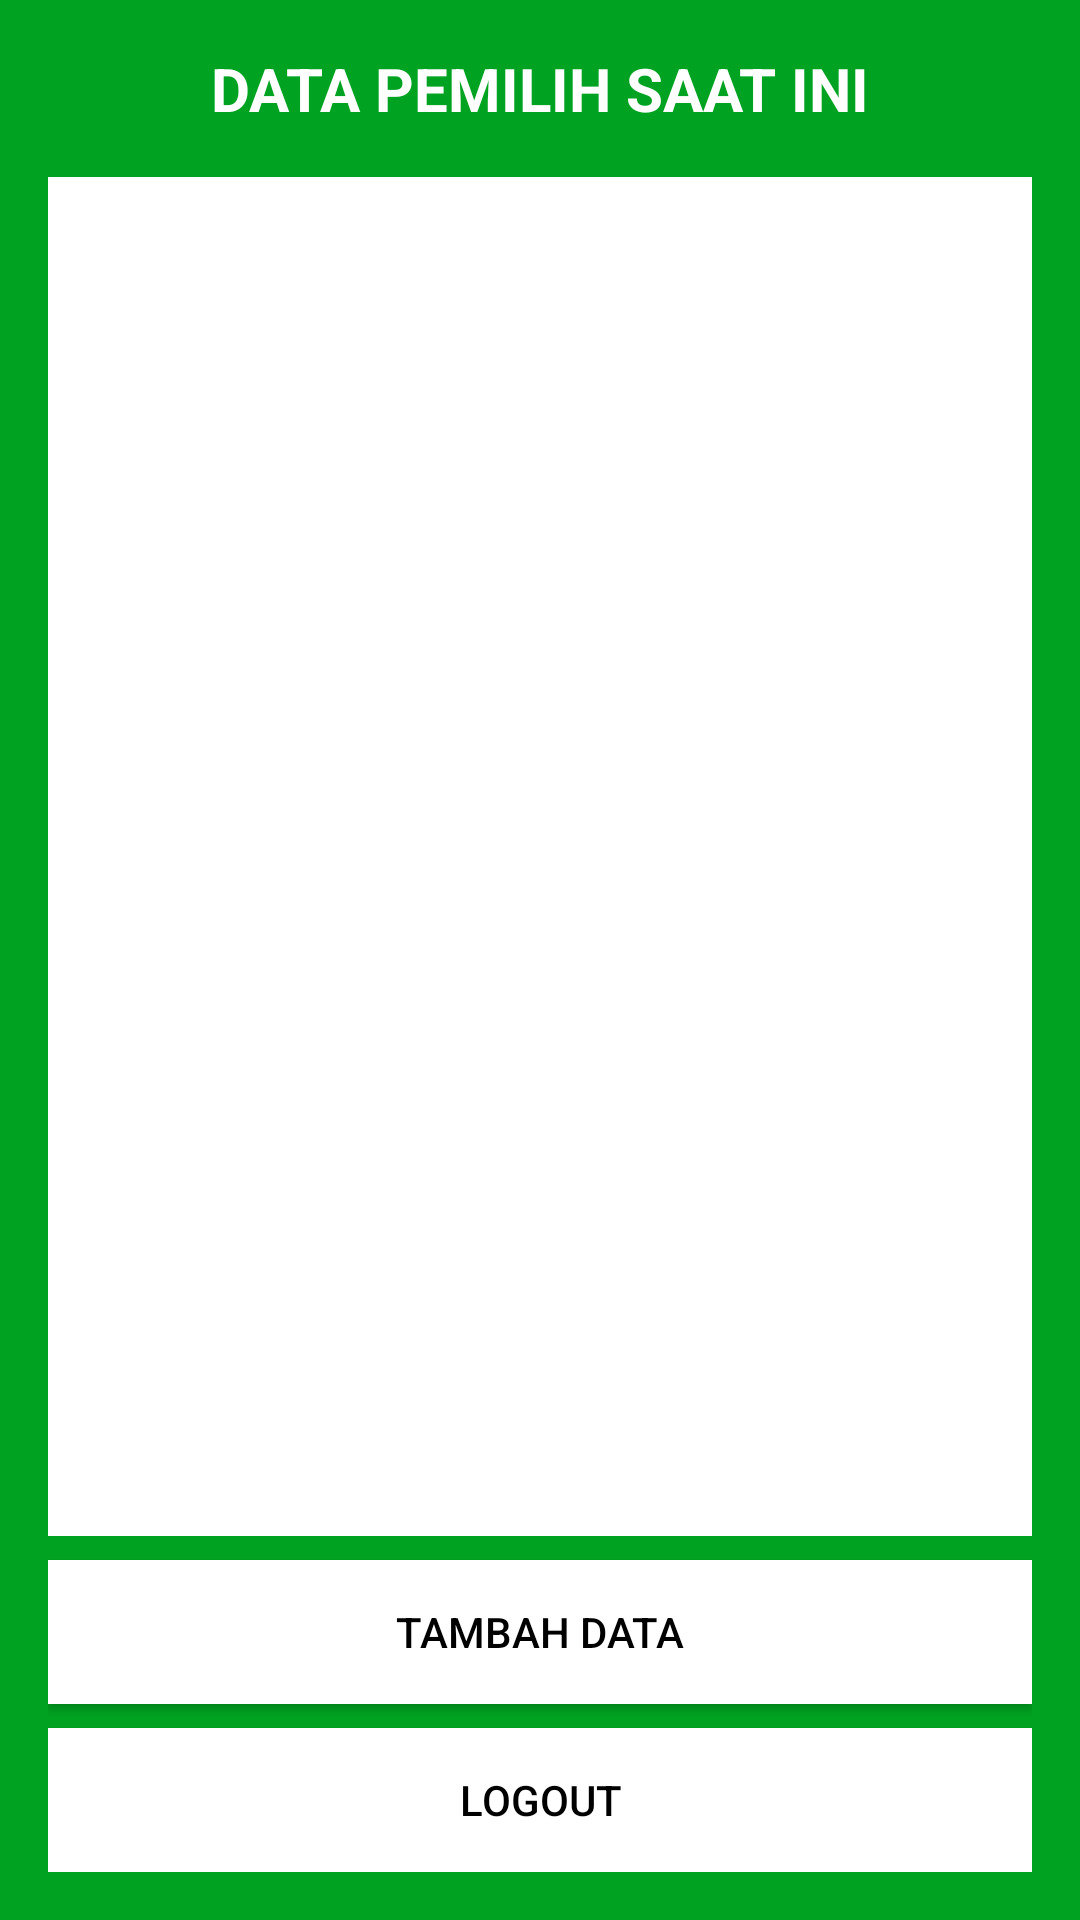

Write the Android layout XML for this screen, with the resource values it uses.
<!-- AndroidManifest.xml: application theme Theme.TugasPertemuan13PPPB1 -->
<!-- res/layout/activity_home.xml -->
<?xml version="1.0" encoding="utf-8"?>
<LinearLayout xmlns:android="http://schemas.android.com/apk/res/android"
    android:layout_width="match_parent"
    android:layout_height="match_parent"
    android:orientation="vertical"
    android:padding="16dp"
    android:background="@color/green">

    <TextView
        android:layout_width="match_parent"
        android:layout_height="wrap_content"
        android:text="DATA PEMILIH SAAT INI"
        android:textSize="20sp"
        android:textStyle="bold"
        android:gravity="center"
        android:textColor="@android:color/white"
        android:paddingBottom="16dp" />

    <androidx.recyclerview.widget.RecyclerView
        android:id="@+id/recyclerViewPemilih"
        android:layout_width="match_parent"
        android:layout_height="0dp"
        android:layout_weight="1"
        android:background="@android:color/white" />

    <Button
        android:id="@+id/btnTambahData"
        android:layout_width="match_parent"
        android:layout_height="wrap_content"
        android:text="Tambah Data"
        android:layout_marginTop="8dp"
        android:background="@android:color/white"
        android:textColor="@android:color/black"/>

    <Button
        android:id="@+id/btnLogout"
        android:layout_width="match_parent"
        android:layout_height="wrap_content"
        android:text="LOGOUT"
        android:layout_marginTop="8dp"
        android:background="@android:color/white"
        android:textColor="@android:color/black"/>
</LinearLayout>
<!-- resources referenced by this layout -->
<resources>
  <color name="green">#00A321</color>
  <style name="Theme.TugasPertemuan13PPPB1" parent="Base.Theme.TugasPertemuan13PPPB1" />
  <style name="Base.Theme.TugasPertemuan13PPPB1" parent="Theme.Material3.DayNight.NoActionBar">
          
          
      </style>
</resources>
